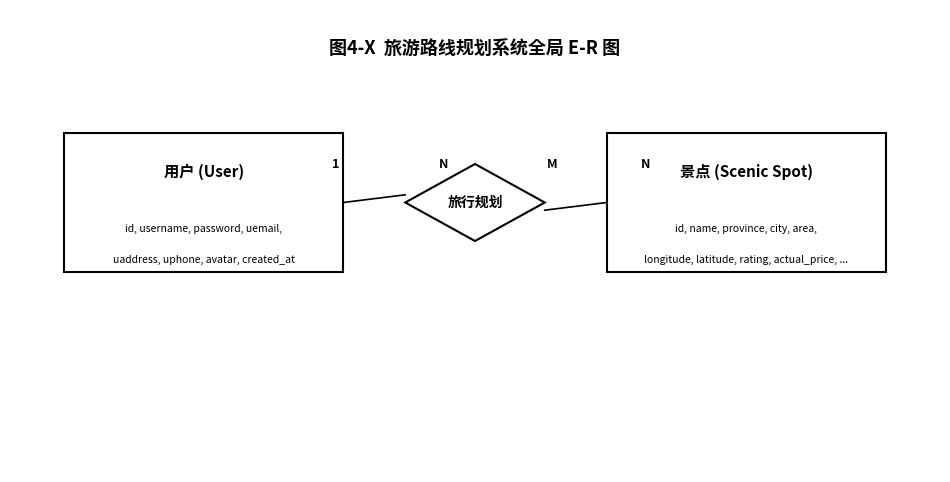

Write the Python code that produced this figure. (Note: this script raises an exception after producing the figure.)
"""简化E-R图：只画实体、联系、主键"""
import matplotlib
matplotlib.use("Agg")
import matplotlib.pyplot as plt
import matplotlib.patches as mpatches
from matplotlib.patches import FancyBboxPatch
import matplotlib.font_manager as fm

_fonts = [f.name for f in fm.fontManager.ttflist if any(
    k in f.name for k in ["Microsoft YaHei", "SimHei", "STXihei"])]
if _fonts:
    plt.rcParams["font.sans-serif"] = _fonts + list(plt.rcParams.get("font.sans-serif", []))
plt.rcParams["axes.unicode_minus"] = False

fig, ax = plt.subplots(figsize=(12, 6))
ax.set_xlim(0, 12)
ax.set_ylim(0, 6)
ax.axis("off")
ax.set_facecolor("white")
BLK = "#000000"

def rect(x, y, w, h):
    ax.add_patch(FancyBboxPatch((x - w/2, y - h/2), w, h,
        boxstyle="square,pad=0.0", facecolor="white", edgecolor=BLK, linewidth=1.5, zorder=5))

def diamond(cx, cy, w, h):
    dx, dy = w/2, h/2
    ax.add_patch(mpatches.Polygon([
        (cx, cy + dy), (cx + dx, cy), (cx, cy - dy), (cx - dx, cy)
    ], facecolor="white", edgecolor=BLK, linewidth=1.5, zorder=5))

def line(x1, y1, x2, y2):
    ax.plot([x1, x2], [y1, y2], color=BLK, linewidth=1.2, zorder=1)

def txt(x, y, s, size=10, bold=False):
    ax.text(x, y, s, fontsize=size, fontweight="bold" if bold else "normal",
            color=BLK, ha="center", va="center", zorder=6)

# ---- 用户实体 ----
UX, UY = 2.5, 3.5
rect(UX, UY, 3.6, 1.8)
txt(UX, UY + 0.4, "用户 (User)", size=11, bold=True)
txt(UX, UY - 0.35, "id, username, password, uemail,", size=7.5)
txt(UX, UY - 0.75, "uaddress, uphone, avatar, created_at", size=7.5)

# ---- 景点实体 ----
SX, SY = 9.5, 3.5
rect(SX, SY, 3.6, 1.8)
txt(SX, SY + 0.4, "景点 (Scenic Spot)", size=11, bold=True)
txt(SX, SY - 0.35, "id, name, province, city, area,", size=7.5)
txt(SX, SY - 0.75, "longitude, latitude, rating, actual_price, ...", size=7.5)

# ---- 旅行规划 联系 ----
PX, PY = 6.0, 3.5
diamond(PX, PY, 1.8, 1.0)
txt(PX, PY, "旅行规划", size=10, bold=True)

# ---- 连线 ----
line(UX + 1.8, UY, PX - 0.9, PY + 0.1)
line(PX + 0.9, PY - 0.1, SX - 1.8, SY)

# ---- 基数标注 ----
txt(4.2, 4.0, "1", size=9, bold=True)
txt(5.6, 4.0, "N", size=9, bold=True)
txt(7.0, 4.0, "M", size=9, bold=True)
txt(8.2, 4.0, "N", size=9, bold=True)

# ---- 标题 ----
txt(6, 5.5, "图4-X  旅游路线规划系统全局 E-R 图", size=13, bold=True)

fig.savefig("mydemo/diagrams/output/fig4-X_ER_diagram.svg", format="svg",
            bbox_inches="tight", facecolor="white")
plt.close(fig)
print("OK")
